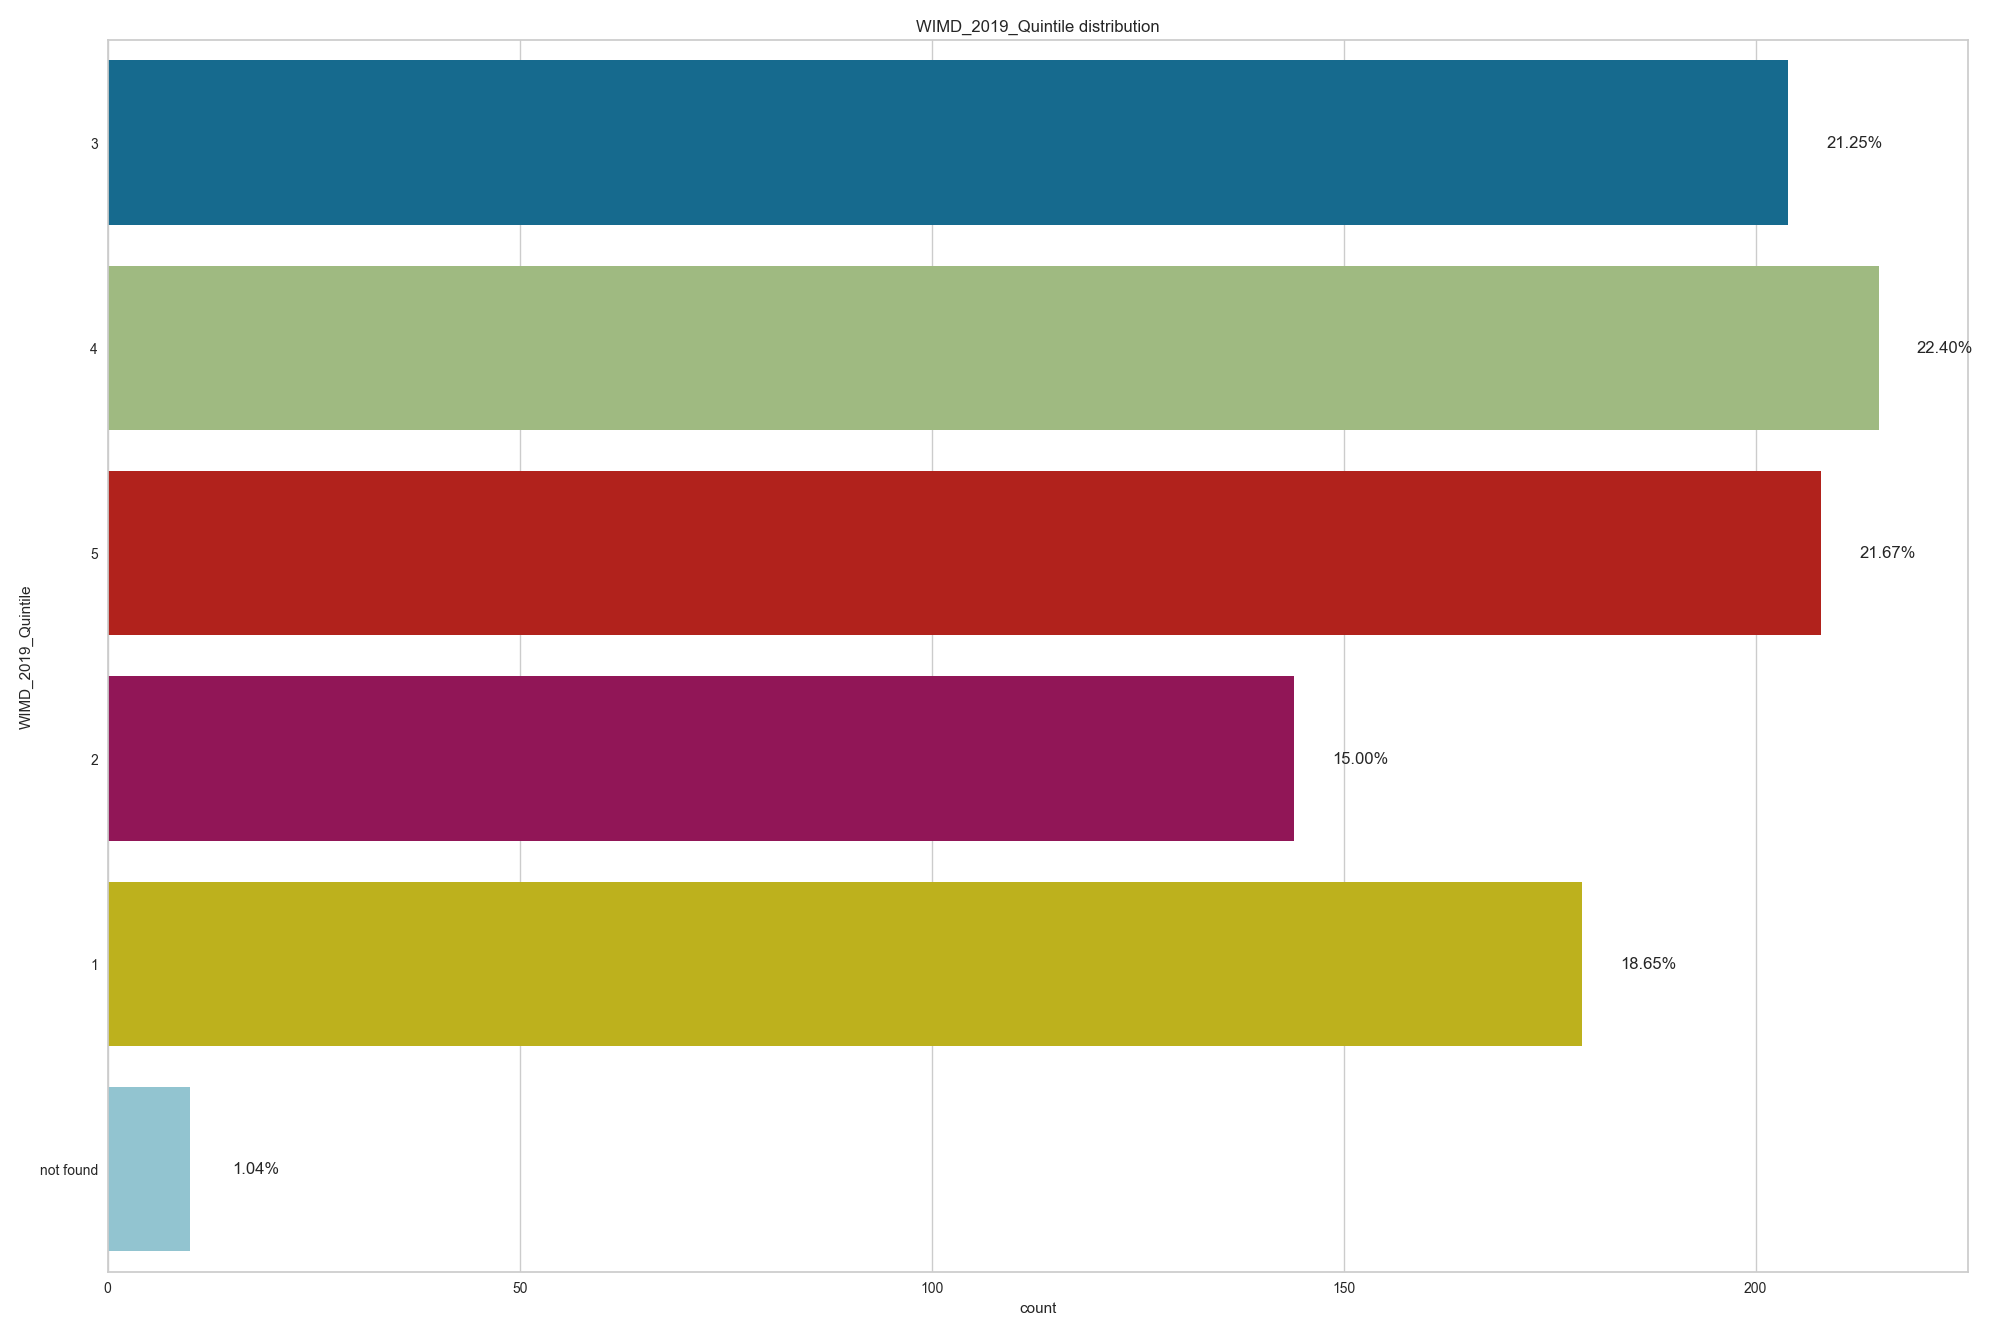

Values plotted in this chart, from the file beside it:
, WIMD_2019_Quintile
4, 215
5, 208
3, 204
1, 179
2, 144
not found, 10
